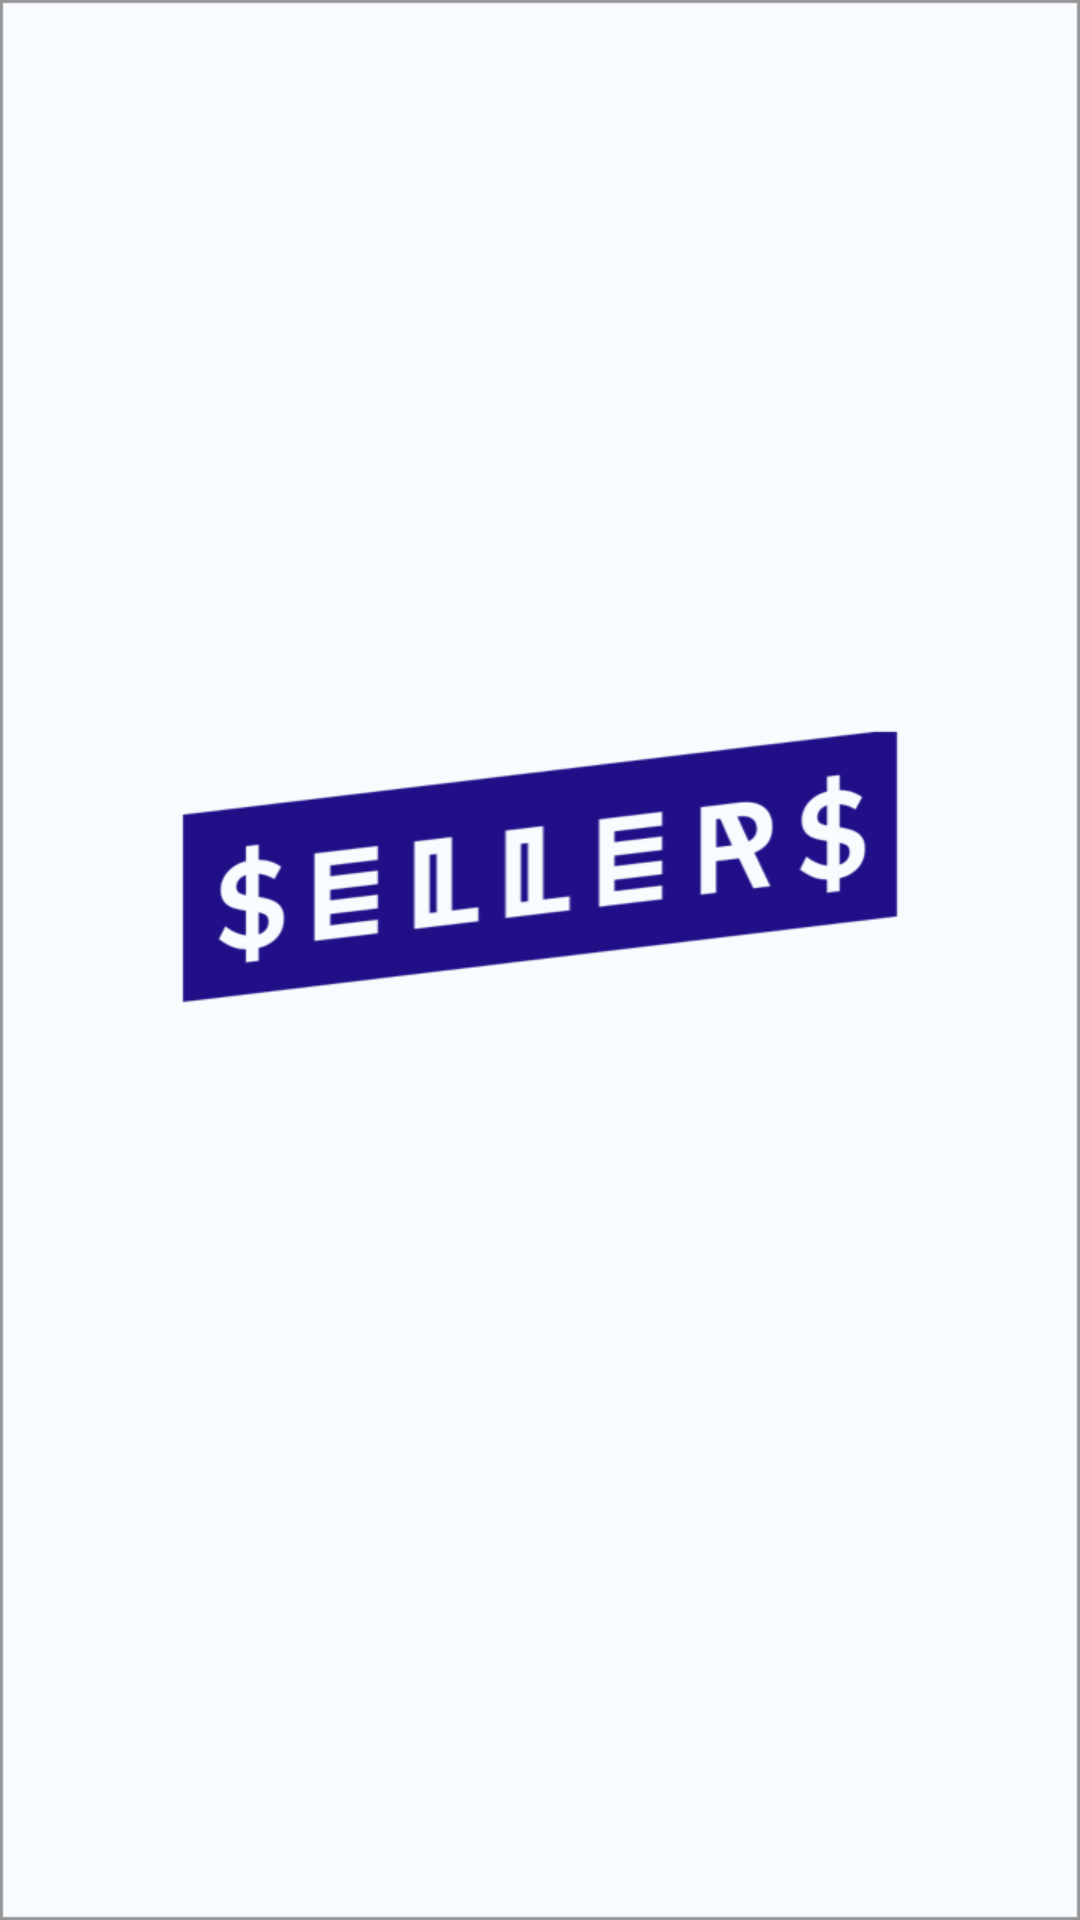

Produce the Android XML layout that renders to this screen, including the resource entries it uses.
<!-- AndroidManifest.xml: application theme Theme.Sellers -->
<!-- res/layout/activity_splash.xml -->
<?xml version="1.0" encoding="utf-8"?>
<layout>
    <androidx.constraintlayout.widget.ConstraintLayout
        xmlns:android="http://schemas.android.com/apk/res/android" android:layout_width="match_parent"
        android:layout_height="match_parent"
        android:background="@drawable/img_splash"
        >
    </androidx.constraintlayout.widget.ConstraintLayout>
</layout>
<!-- resources referenced by this layout -->
<resources>
  <!-- drawable img_splash: png bitmap (drawable, 59752 bytes) -->
  <style name="Theme.Sellers" parent="Theme.AppCompat.Light.NoActionBar">
          
          <item name="colorPrimary">@color/purple_500</item>
          <item name="colorPrimaryVariant">@color/purple_700</item>
          <item name="colorOnPrimary">@color/white</item>
          
          <item name="colorSecondary">@color/teal_200</item>
          <item name="colorSecondaryVariant">@color/teal_700</item>
          <item name="colorOnSecondary">@color/black</item>
          
          <item name="android:statusBarColor" tools:targetApi="l">?attr/colorPrimaryVariant</item>
          
      </style>
  <color name="purple_500">#FF6200EE</color>
  <color name="purple_700">#FF3700B3</color>
  <color name="white">#FFFFFFFF</color>
  <color name="teal_200">#FF03DAC5</color>
  <color name="teal_700">#FF018786</color>
  <color name="black">#FF000000</color>
</resources>
